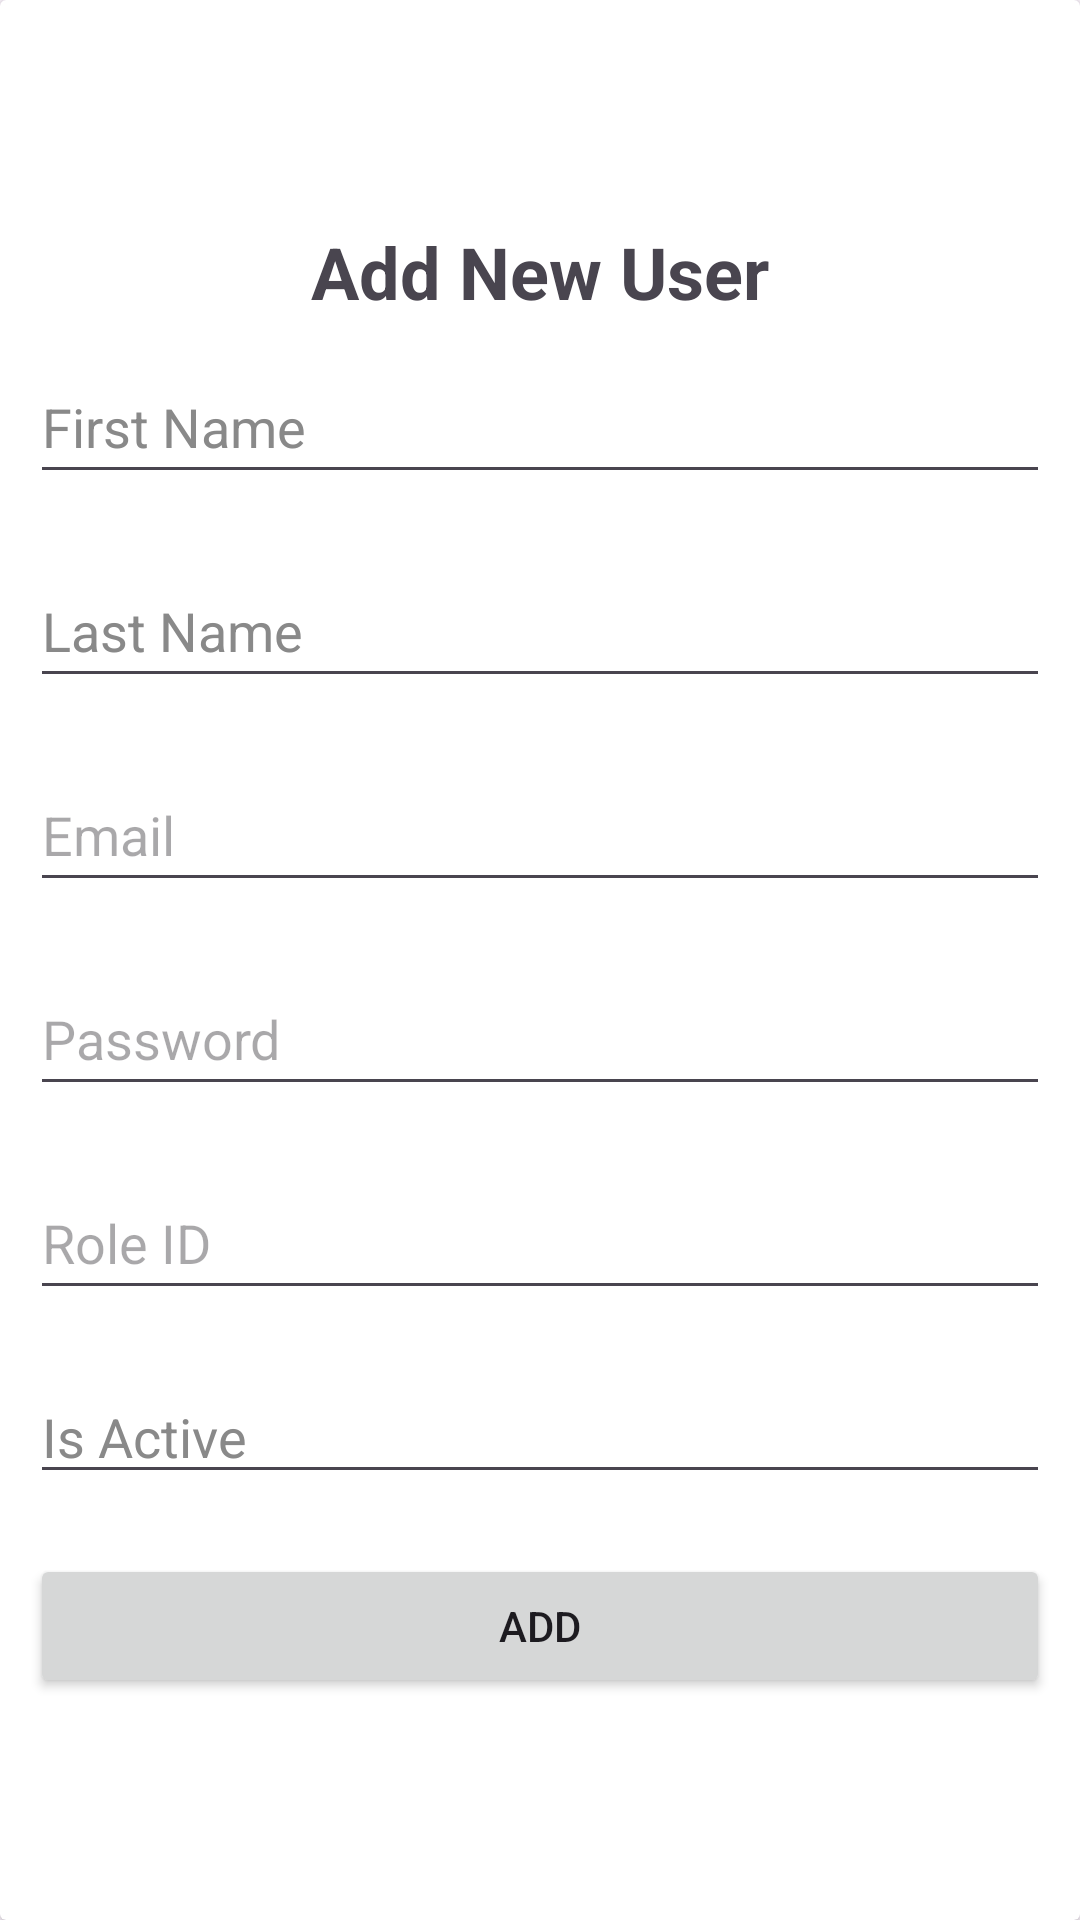

Reconstruct the res/layout file that produces this screen, plus the resources it refers to.
<!-- AndroidManifest.xml: application theme Theme.Coding_test_app -->
<!-- res/layout/add_user_custom_layout.xml -->
<?xml version="1.0" encoding="utf-8"?>
<androidx.cardview.widget.CardView xmlns:android="http://schemas.android.com/apk/res/android"
    xmlns:app="http://schemas.android.com/apk/res-auto"
    android:layout_width="match_parent"
    android:layout_height="match_parent">

    <androidx.constraintlayout.widget.ConstraintLayout
        android:layout_width="match_parent"
        android:layout_height="match_parent">

        <LinearLayout
            android:layout_width="match_parent"
            android:layout_height="wrap_content"
            android:orientation="vertical"
            app:layout_constraintBottom_toBottomOf="parent"
            app:layout_constraintEnd_toEndOf="parent"
            app:layout_constraintStart_toStartOf="parent"
            app:layout_constraintTop_toTopOf="parent">

            <TextView
                android:id="@+id/textView3"
                android:layout_width="match_parent"
                android:layout_height="wrap_content"
                android:layout_marginTop="10dp"
                android:gravity="center"
                android:text="Add New User"
                android:textSize="24sp"
                android:textStyle="bold" />

            <EditText
                android:id="@+id/editTextText"
                android:layout_width="match_parent"
                android:layout_height="wrap_content"
                android:layout_margin="10dp"
                android:ems="10"
                android:inputType="text"
                android:minHeight="48dp"
                android:text="First Name"
                android:textColor="#898989" />

            <EditText
                android:id="@+id/editTextText2"
                android:layout_width="match_parent"
                android:layout_height="wrap_content"
                android:layout_margin="10dp"
                android:ems="10"
                android:inputType="text"
                android:minHeight="48dp"
                android:text="Last Name"
                android:textColor="#FF898989"/>

            <EditText
                android:id="@+id/editTextTextEmailAddress"
                android:layout_width="match_parent"
                android:layout_height="wrap_content"
                android:layout_margin="10dp"
                android:ems="10"
                android:hint="Email"
                android:inputType="textEmailAddress"
                android:minHeight="48dp" />

            <EditText
                android:id="@+id/editTextTextPassword"
                android:layout_width="match_parent"
                android:layout_height="wrap_content"
                android:layout_margin="10dp"
                android:ems="10"
                android:hint="Password"
                android:inputType="textPassword"
                android:minHeight="48dp" />

            <EditText
                android:id="@+id/editTextNumber"
                android:layout_width="match_parent"
                android:layout_height="wrap_content"
                android:layout_margin="10dp"
                android:ems="10"
                android:hint="Role ID"
                android:inputType="number"
                android:minHeight="48dp" />

            <EditText
                android:id="@+id/editTextIsActive"
                android:layout_width="match_parent"
                android:layout_height="wrap_content"
                android:layout_margin="10dp"
                android:text="Is Active"
                android:textColor="#FF898989"/>

            <Button
                android:id="@+id/button"
                android:layout_width="match_parent"
                android:layout_height="wrap_content"
                android:layout_margin="10dp"
                android:text="Add" />
        </LinearLayout>
    </androidx.constraintlayout.widget.ConstraintLayout>
</androidx.cardview.widget.CardView>
<!-- resources referenced by this layout -->
<resources>
  <style name="Theme.Coding_test_app" parent="Base.Theme.Coding_test_app" />
  <style name="Base.Theme.Coding_test_app" parent="Theme.Material3.DayNight.NoActionBar">
          
          
      </style>
</resources>
